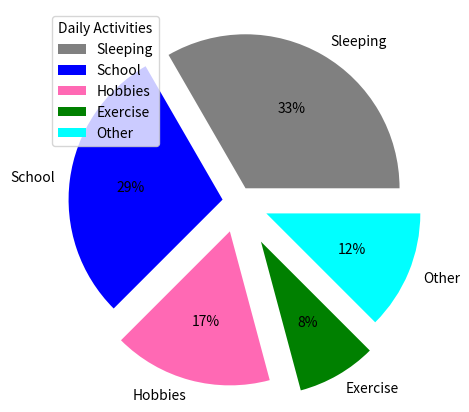

Python code for this plot:
import matplotlib.pyplot as plt
import numpy as np

hours = np.array([8, 7, 4, 2, 3])
mylabels = ["Sleeping", "School", "Hobbies", "Exercise", "Other"]
mycolors = ['grey', 'blue', 'hotpink', 'green', 'cyan']
myexplode = [0.1, 0.1, 0.2, 0.3, 0.2]

plt.figure(figsize=(8,5))
#Plotting Pie Chart
plt.pie(hours, labels = mylabels, autopct='%1.0f%%', colors = mycolors, explode = myexplode)       

#Use Legend to add Title
plt.legend(title = 'Daily Activities')         
#Save Plot
plt.savefig("pie_chart.png")     
plt.show() 